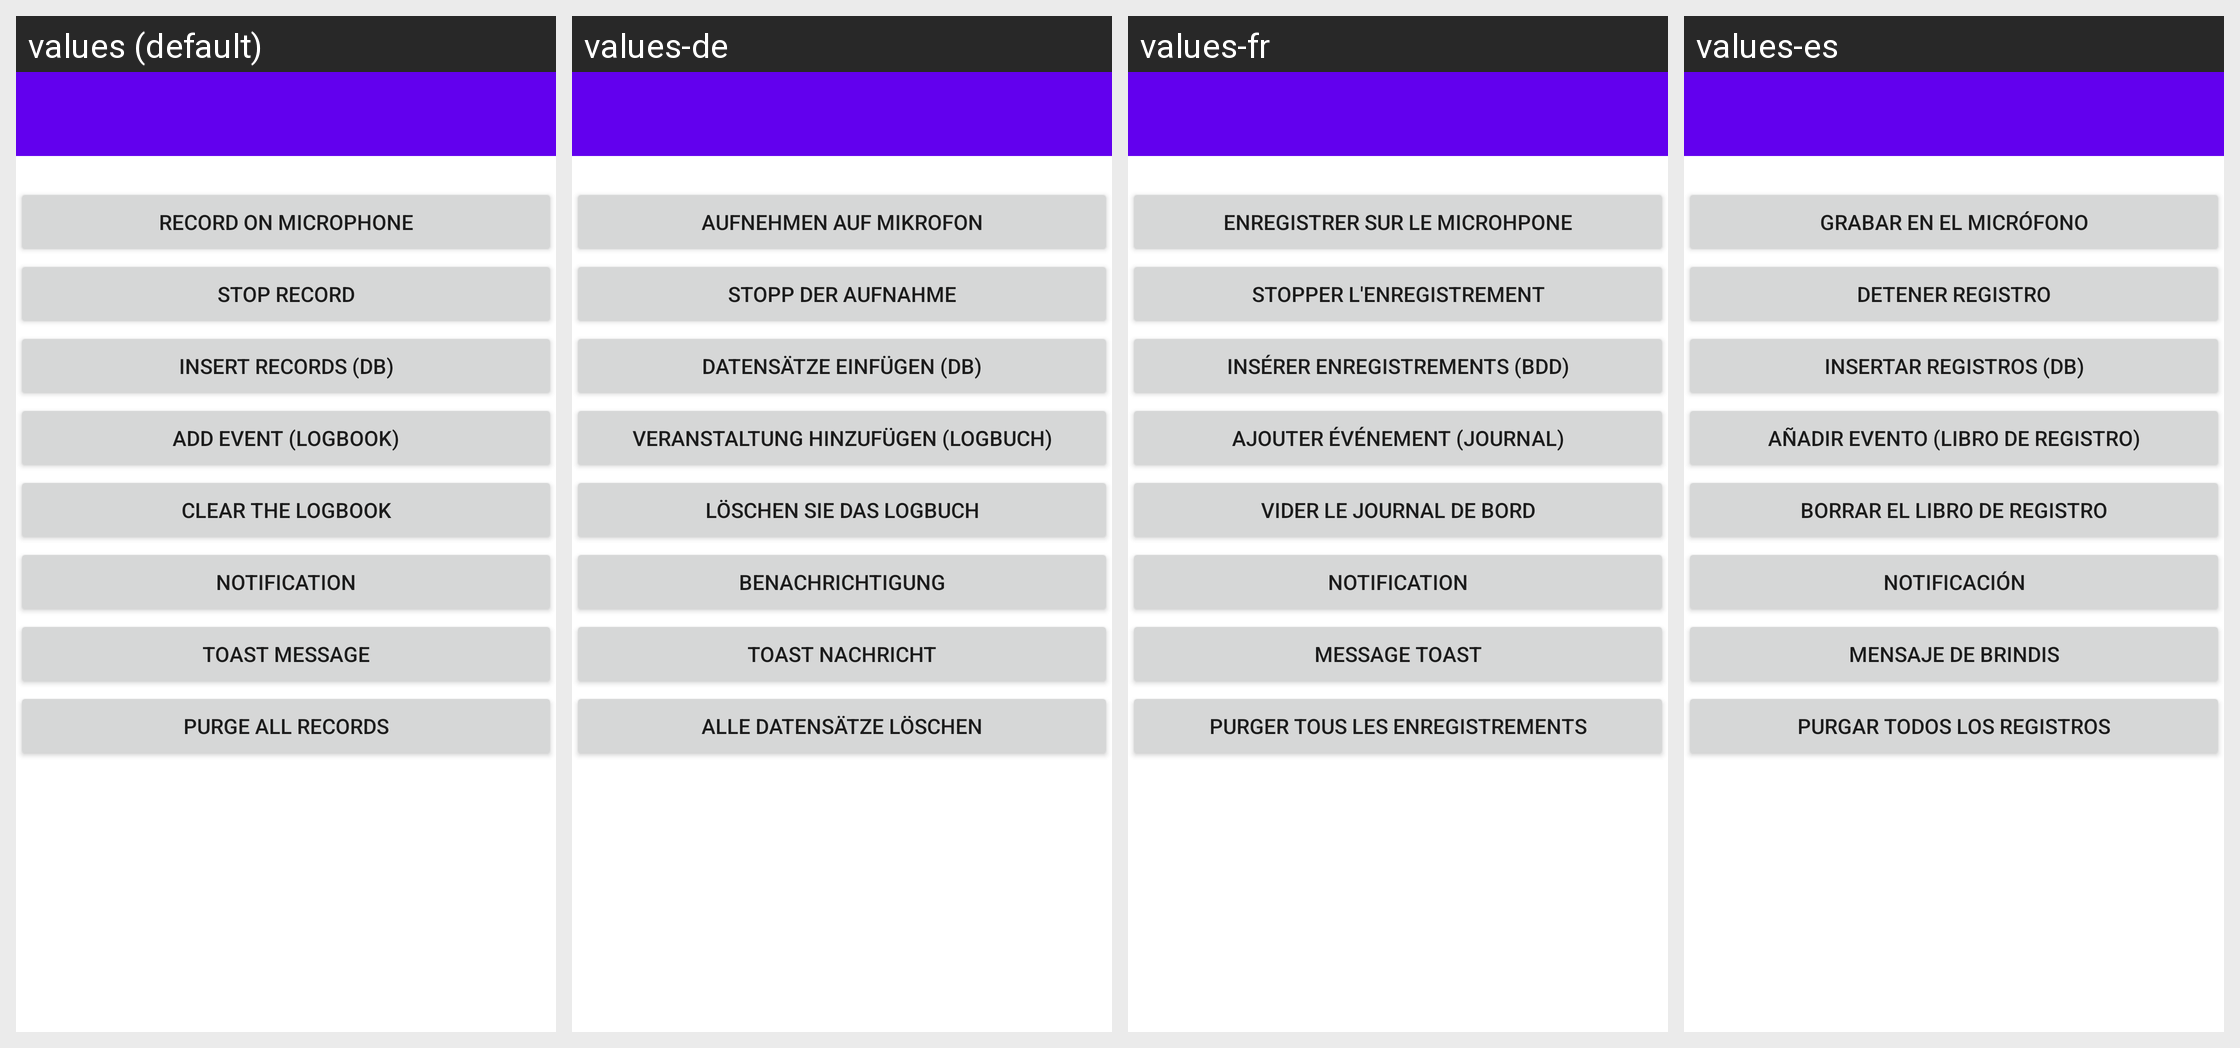

Locale-by-locale string values for the Android screen shown in this grid:
Android screen res/layout/test.xml rendered under 4 locales, left to right: values (default), values-de, values-fr, values-es. Device: Nexus 5 (rendered at 1080×1920; each locale shown at half size, 540×960, under a caption strip naming it); theme Theme.MaterialComponents.DayNight.NoActionBar.
Other locales in the repository, not shown: values-ar, values-en, values-hi, values-jp, values-pt, values-ru, values-zh.
Strings drawn on this screen, with the default value and each locale's value (text and hints the layout hard-codes, and strings that could not be matched under every locale, appear in the picture but are not listed):

test_record_on_microphone
  values: Record on microphone
  values-de: Aufnehmen auf Mikrofon
  values-fr: Enregistrer sur le microhpone
  values-es: Grabar en el micrófono

test_stop_record
  values: Stop record
  values-de: Stopp der Aufnahme
  values-fr: Stopper l'enregistrement
  values-es: Detener registro

test_insert_call
  values: Insert records (DB)
  values-de: Datensätze einfügen (DB)
  values-fr: Insérer enregistrements (BDD)
  values-es: Insertar registros (DB)

test_add_event
  values: Add event (logbook)
  values-de: Veranstaltung hinzufügen (Logbuch)
  values-fr: Ajouter événement (Journal)
  values-es: Añadir evento (libro de registro)

test_delete_all_events
  values: Clear the logbook
  values-de: Löschen Sie das Logbuch
  values-fr: Vider le journal de bord
  values-es: Borrar el libro de registro

test_notification
  values: Notification
  values-de: Benachrichtigung
  values-fr: Notification
  values-es: Notificación

test_toast_message
  values: Toast message
  values-de: Toast Nachricht
  values-fr: Message toast
  values-es: Mensaje de brindis

test_purge_all_records
  values: Purge all records
  values-de: Alle Datensätze löschen
  values-fr: Purger tous les enregistrements
  values-es: Purgar todos los registros
